Labelled photos from "Calamansi_damage_detection", an image-classification folder in edmondnapil/Calamansi_damage_detection. The possible labels are: damaged, healthy.

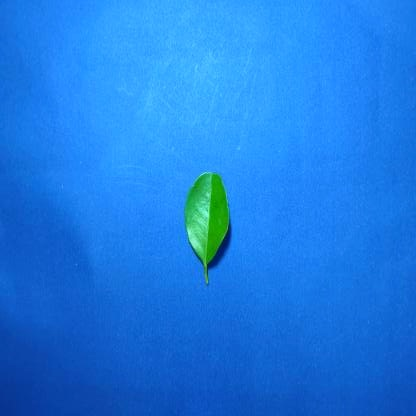
Label: healthy

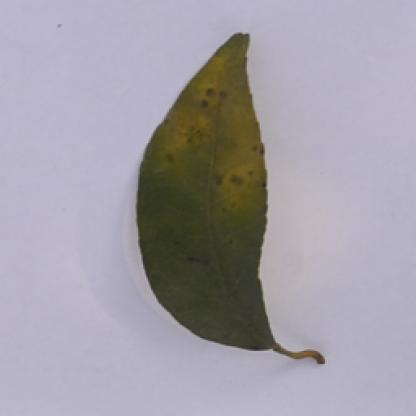
Label: damaged

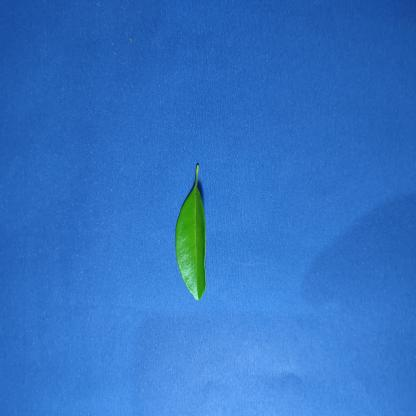
Label: healthy

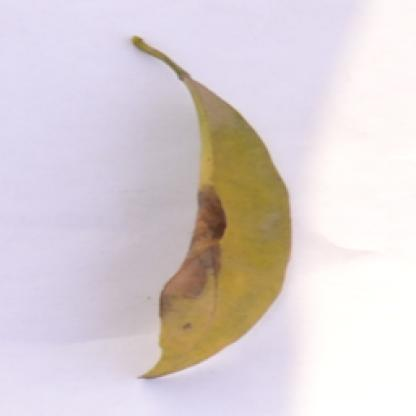
Label: damaged

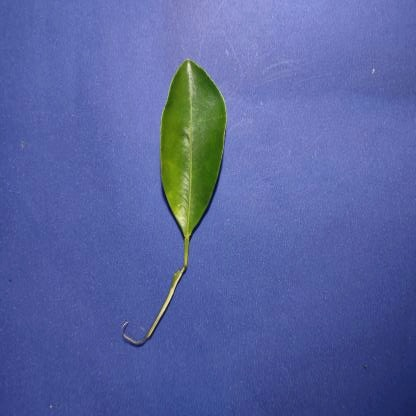
Label: healthy

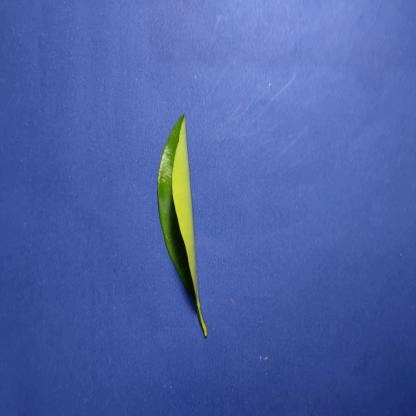
Label: healthy
